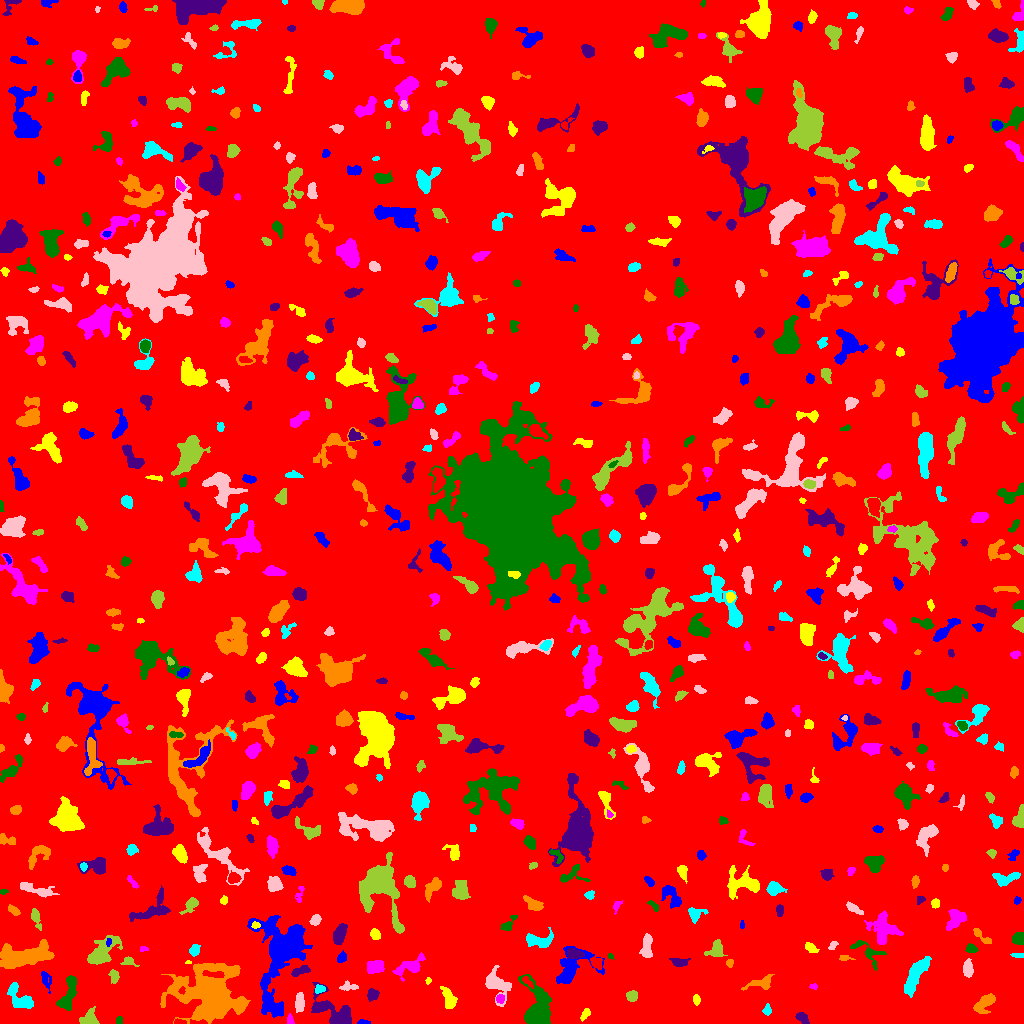

The file beside this chart, header and first rows:
ID, X, Y, A, B, theta, total_flux, mu_max, mu_median, mu_mean, R_fwhm, R_e, R10, R90, x_start, x_end, y_start, y_end, area, greylevel
0, 513.6, 504, 298.1, 295.9, -0.4153, 1826580, 17.0, 2.0, 2.103, 20.33, 240.1, 92.44, 389.3, 0, 1023, 0, 1023, 868693, 2.103
1, 362.9, 0.9688, 3.335, 0.9298, -0.04416, 96.0, 4.0, 2.0, 1.778, 3.192, 2.111, 0.7979, 3.29, 357, 370, 0, 4, 54, 8.778
2, 585, 9.174, 3.51, 1.785, 0.9782, 190.0, 4.0, 2.0, 2.135, 4.72, 3.141, 1.262, 4.687, 580, 590, 2, 15, 89, 7.135
3, 289.9, 3.474, 2.649, 1.411, -1.509, 289.0, 10.0, 4.0, 4.587, 3.141, 2.326, 0.9772, 3.656, 287, 294, 0, 10, 63, 11.59
4, 119.5, 2.971, 2.065, 1.46, -0.0, 68.0, 2.0, 1.0, 1.308, 3.742, 2.257, 0.9772, 3.432, 116, 122, 0, 7, 52, 7.308
5, 802.2, 5.66, 3.389, 1.813, -0.8164, 212.0, 5.0, 2.0, 1.767, 3.192, 3.09, 1.262, 4.886, 795, 809, 0, 11, 120, 7.767
6, 983.7, 19.51, 6.356, 3.141, 0.6784, 919.0, 8.0, 3.0, 3.342, 6.077, 5.14, 2.034, 8.098, 973, 995, 10, 30, 275, 8.342
7, 767.5, 12.89, 2.305, 1.683, 1.477, 139.0, 6.0, 1.0, 1.738, 2.585, 2.326, 0.7979, 3.868, 762, 771, 8, 20, 80, 7.737
8, 299.6, 21.35, 4.834, 2.163, 1.539, 881.0, 9.0, 5.0, 5.244, 5.585, 4.184, 1.784, 6.283, 295, 304, 11, 31, 168, 10.24
9, 89.11, 4.597, 4.423, 3.6, 0.585, 780.0, 7.0, 4.0, 3.805, 5.944, 4.549, 1.871, 6.887, 79, 99, 0, 17, 205, 8.805
10, 622.1, 10.48, 3.356, 1.312, 1.562, 154.0, 4.0, 1.0, 1.481, 3.7, 2.523, 0.9772, 4.029, 619, 628, 3, 18, 104, 7.481
11, 277.7, 13.63, 3.368, 2.128, 0.6026, 261.0, 5.0, 3.0, 2.747, 4.222, 3.29, 1.262, 4.886, 272, 282, 9, 19, 95, 9.747
12, 696.1, 23.72, 2.184, 1.59, -1.391, 112.0, 4.0, 1.0, 1.556, 3.338, 2.326, 0.7979, 3.742, 693, 700, 18, 29, 72, 7.556
13, 499.9, 24.93, 2.105, 1.992, 1.445, 161.0, 4.0, 2.0, 2.205, 4.029, 2.646, 1.128, 4.029, 496, 504, 20, 29, 73, 10.21
14, 68.32, 30.05, 10.47, 3.284, 1.257, 1276, 7.0, 3.0, 3.439, 7.442, 6.308, 2.459, 9.558, 56, 76, 13, 48, 371, 8.439
15, 372.2, 29.1, 2.803, 2.651, 0.4447, 382.0, 6.0, 3.0, 3.056, 4.886, 3.478, 1.382, 5.293, 367, 379, 22, 35, 125, 8.056
16, 211.1, 29.41, 13.99, 12.33, -0.3497, 20360, 31.0, 5.0, 7.423, 10.59, 12.85, 4.72, 23.27, 160, 250, 0, 60, 2743, 12.42
17, 21.14, 23.51, 7.46, 4.219, -0.7383, 1362, 9.0, 3.0, 3.762, 6.358, 5.614, 2.257, 9.184, 7, 33, 15, 41, 362, 8.762
18, 496.4, 39.47, 8.523, 4.958, -1.068, 1188, 7.0, 3.0, 2.782, 6.05, 6.333, 2.394, 10.06, 485, 511, 17, 58, 427, 7.782
19, 631.8, 27.39, 2.551, 2.45, -0.04037, 537.0, 10.0, 5.0, 4.629, 4.37, 3.241, 1.262, 4.983, 626, 637, 22, 33, 116, 9.629
20, 527, 42.35, 3.759, 1.515, -0.8594, 248.0, 7.0, 3.0, 3.139, 2.706, 2.706, 0.9772, 4.442, 522, 533, 35, 47, 79, 11.14
21, 45.98, 44.08, 5.198, 2.373, -1.272, 240.0, 4.0, 2.0, 1.752, 5.078, 3.868, 1.262, 5.917, 41, 51, 30, 52, 137, 6.752
22, 449, 24.03, 5.705, 2.733, -1.228, 689.0, 7.0, 2.0, 3.009, 5.323, 4.549, 1.784, 7.291, 440, 457, 15, 37, 229, 8.009
23, 813.6, 37.0, 1.749, 1.291, -0.01329, 54.0, 3.0, 1.0, 1.227, 2.326, 1.871, 0.5642, 2.985, 809, 817, 34, 40, 44, 8.227
24, 538.0, 12.12, 10.52, 5.806, -1.418, 7446, 34.0, 5.0, 9.159, 6.91, 7.114, 2.706, 13.28, 518, 551, 0, 49, 813, 13.16
25, 336.1, 9.6, 12.05, 5.788, -0.5874, 2839, 11.0, 3.0, 4.471, 8.234, 6.91, 2.821, 11.74, 311, 351, 0, 41, 635, 9.471
26, 761.2, 40.28, 7.147, 2.906, 0.2103, 687.0, 7.0, 3.0, 3.053, 5.202, 4.652, 1.784, 7.334, 741, 774, 33, 49, 225, 8.053
27, 319.4, 34.36, 2.476, 1.847, 0.2157, 280.0, 7.0, 3.0, 3.457, 3.523, 2.706, 0.9772, 4.184, 315, 325, 30, 39, 81, 10.46
28, 348.4, 36.75, 4.349, 2.071, -0.009505, 237.0, 4.0, 2.0, 2.043, 4.983, 3.432, 1.262, 5.382, 339, 358, 33, 43, 116, 7.043
29, 114, 47.23, 3.27, 2.187, -1.373, 519.0, 9.0, 4.0, 4.593, 4.222, 3.338, 1.262, 5.202, 108, 119, 40, 54, 113, 8.593
30, 997.8, 45.79, 3.892, 2.18, -0.03119, 165.0, 3.0, 1.0, 1.447, 3.989, 3.478, 1.262, 5.441, 990, 1004, 39, 50, 114, 7.447
31, 281, 73.03, 18.12, 9.708, 1.393, 22723, 66.0, 6.0, 10.68, 7.506, 9.591, 3.385, 21.59, 247, 312, 6, 108, 2128, 13.68
32, 428.3, 42.74, 1.414, 1.286, 0.8443, 58.0, 4.0, 2.0, 1.568, 2.523, 1.693, 0.5642, 2.646, 425, 431, 39, 46, 37, 7.568
33, 410.4, 57.7, 8.304, 3.643, 0.5105, 1923, 15.0, 5.0, 5.917, 5.352, 5.726, 2.185, 9.045, 392, 425, 42, 71, 325, 8.917
34, 868.9, 71.23, 9.857, 4.505, -0.5584, 654.0, 6.0, 2.0, 2.449, 6.077, 5.078, 1.871, 7.959, 850, 886, 53, 83, 267, 7.449
35, 301.2, 52.67, 4.883, 1.777, 0.3339, 375.0, 8.0, 2.0, 2.622, 3.523, 3.29, 1.262, 5.47, 291, 310, 47, 58, 143, 9.622
36, 729.7, 60.65, 2.016, 1.802, 1.296, 89.0, 4.0, 1.0, 1.561, 2.985, 2.394, 0.7979, 3.742, 726, 733, 56, 64, 57, 7.561
37, 915.1, 47.4, 11.07, 3.191, 1.079, 1793, 7.0, 4.0, 3.579, 8.938, 7.092, 2.877, 10.94, 904, 931, 26, 67, 501, 8.579
38, 968, 54.42, 4.083, 2.248, -1.556, 661.0, 9.0, 4.0, 4.106, 4.754, 3.868, 1.596, 6.05, 963, 973, 46, 65, 161, 9.106
39, 128, 61.55, 3.552, 2.236, -0.1179, 159.0, 4.0, 2.0, 1.606, 4.029, 2.821, 0.9772, 4.478, 120, 139, 57, 67, 99, 7.606
40, 596.3, 61.45, 2.905, 2.588, -0.931, 616.0, 12.0, 5.0, 5.091, 4.146, 3.29, 1.262, 5.14, 590, 602, 54, 66, 121, 12.09
41, 341.8, 65.39, 2.362, 1.918, 1.063, 179.0, 6.0, 2.0, 1.946, 3.192, 2.585, 0.9772, 4.184, 337, 346, 61, 73, 92, 7.946
42, 188.1, 61.01, 1.691, 0.9799, -0.03476, 107.0, 8.0, 5.0, 4.652, 2.394, 1.596, 0.5642, 2.326, 185, 191, 60, 63, 23, 10.65
43, 375.6, 57.08, 4.578, 3.279, 0.2847, 1171, 11.0, 5.0, 5.498, 5.698, 4.787, 1.871, 7.203, 367, 384, 50, 63, 213, 9.498
44, 610.6, 67.27, 1.616, 1.101, -0.7639, 83.0, 6.0, 2.0, 2.515, 2.111, 1.596, 0.5642, 2.706, 608, 614, 64, 70, 33, 9.515
45, 679.4, 61.35, 4.583, 2.064, -0.0878, 345.0, 5.0, 2.0, 2.537, 4.514, 3.7, 1.382, 5.698, 669, 690, 57, 65, 136, 7.537
46, 844.4, 65.68, 3.032, 1.408, -0.02502, 189.0, 8.0, 3.0, 2.908, 2.877, 2.185, 0.7979, 3.523, 839, 855, 63, 68, 65, 8.908
47, 1018, 68.85, 3.217, 1.081, 0.02342, 203.0, 8.0, 2.0, 3.383, 2.585, 2.034, 0.7979, 3.568, 1010, 1023, 66, 70, 60, 9.383
48, 646.8, 74.53, 6.471, 2.471, 1.543, 572.0, 8.0, 2.0, 2.52, 3.868, 4.37, 1.596, 7.291, 639, 652, 66, 90, 227, 7.52
49, 715.9, 73.17, 4.65, 3.954, 1.049, 866.0, 8.0, 4.0, 4.066, 6.155, 4.72, 1.871, 7.247, 704, 727, 67, 84, 213, 8.066
50, 826.4, 64.7, 3.063, 2.074, -0.1039, 524.0, 10.0, 5.0, 5.293, 4.37, 3.241, 1.262, 4.951, 820, 833, 60, 69, 99, 10.29
51, 572.5, 56.5, 12.28, 8.516, 0.5134, 3756, 13.0, 6.0, 6.239, 8.813, 8.463, 3.338, 12.62, 556, 604, 40, 77, 602, 8.239
52, 810.6, 75.89, 2.84, 1.714, -0.5194, 216.0, 5.0, 2.0, 2.0, 3.523, 2.764, 1.128, 4.406, 805, 819, 71, 81, 108, 8.0
53, 143.4, 74.57, 2.17, 1.331, 0.2387, 84.0, 4.0, 2.0, 1.909, 3.09, 2.111, 0.7979, 3.241, 140, 148, 72, 77, 44, 7.909
54, 971.3, 74.04, 2.407, 2.065, -0.1517, 227.0, 6.0, 2.0, 2.415, 3.742, 2.821, 1.128, 4.334, 965, 978, 71, 80, 94, 8.415
55, 574.1, 69.53, 4.035, 2.455, -0.2005, 854.0, 10.0, 5.0, 5.51, 5.499, 3.989, 1.596, 6.129, 567, 584, 65, 75, 155, 13.51
56, 19.49, 66.28, 12.76, 4.788, 0.1527, 5413, 20.0, 4.0, 5.82, 7.527, 8.019, 3.038, 14.16, 0, 54, 55, 84, 930, 10.82
57, 194.2, 73.03, 2.963, 2.304, 1.117, 344.0, 7.0, 3.0, 3.127, 3.432, 3.29, 1.262, 5.202, 189, 200, 67, 79, 110, 9.127
58, 833.2, 78.38, 2.433, 1.38, 0.9756, 123.0, 5.0, 1.0, 1.892, 2.523, 2.034, 0.7979, 3.523, 828, 838, 74, 82, 65, 8.892
59, 101.6, 70.67, 9.724, 4.575, 0.8028, 2621, 15.0, 4.0, 4.973, 5.412, 6.887, 2.523, 11.34, 87, 122, 59, 88, 527, 8.973
... 662 more rows
